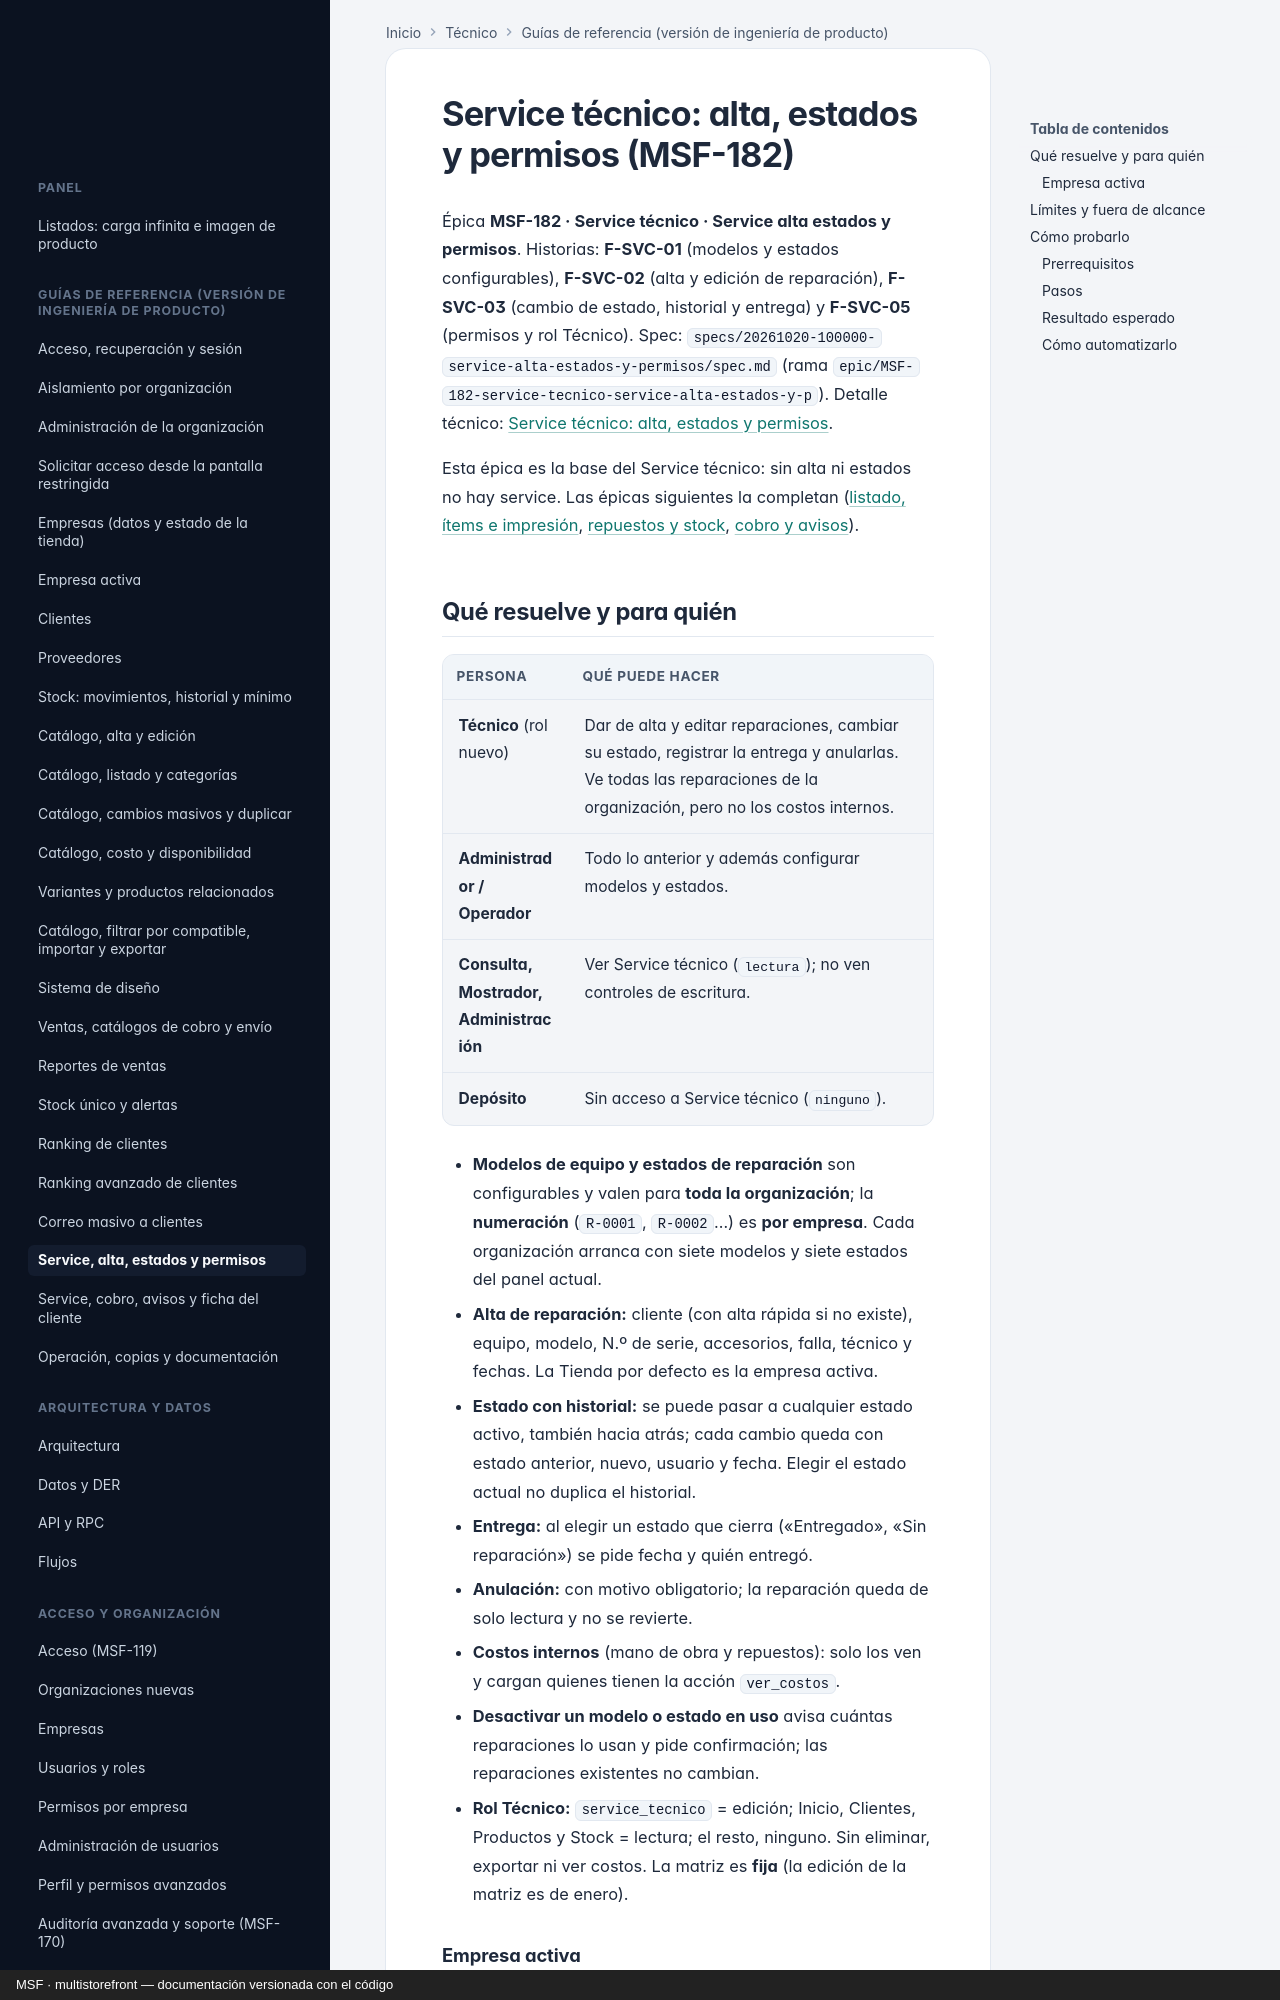

repository: nicolasjones/multistorefront-meli · page: producto/service-alta-estados-y-permisos/index.html · generator: mkdocs · copyright: MSF · multistorefront — documentación versionada con el código

---
owner: producto
sources:
  - specs
  - design/pantallas
---

# Service técnico: alta, estados y permisos (MSF-182)

Épica **MSF-182 · Service técnico · Service alta estados y permisos**. Historias: **F-SVC-01** (modelos y estados
configurables), **F-SVC-02** (alta y edición de reparación), **F-SVC-03** (cambio de estado, historial y entrega)
y **F-SVC-05** (permisos y rol Técnico). Spec: `specs/20261020-100000-service-alta-estados-y-permisos/spec.md`
(rama `epic/MSF-182-service-tecnico-service-alta-estados-y-p`). Detalle técnico:
[Service técnico: alta, estados y permisos](../tecnico/service-alta-estados-y-permisos.md).

Esta épica es la base del Service técnico: sin alta ni estados no hay service. Las épicas siguientes la completan
([listado, ítems e impresión](service-listado-items-impresion.md), [repuestos y stock](service-repuestos-y-stock.md),
[cobro y avisos](service-cobro-y-avisos.md)).
